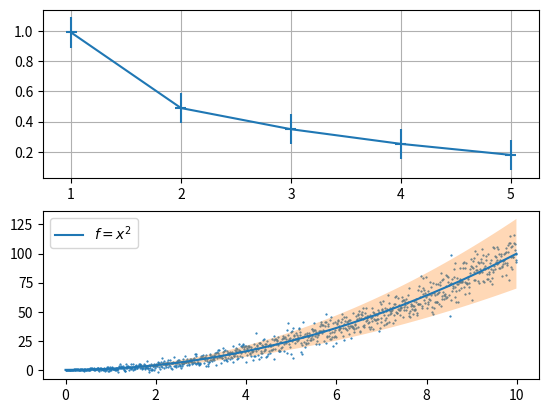

Source code (Python):
import numpy as np
import matplotlib.pyplot as plt

# .errorbar usage
sp = plt.subplot(211)
x = [1, 2, 3, 4, 5]
y = [0.99, 0.49, 0.35, 0.253, 0.18]
plt.errorbar(x, y, xerr=0.05, yerr=0.1)
plt.grid()


# .fill_between usage
sp = plt.subplot(212)
x = np.arange(0, 10, 0.01)
plt.plot(x, x**2, label=r'$f = x^2$')
plt.scatter(x, x**2 + np.random.randn(len(x))*x, s=0.3)
plt.fill_between(x, 1.3*x**2, 0.7*x**2, alpha=0.3)
plt.legend(loc='best')

plt.show()
